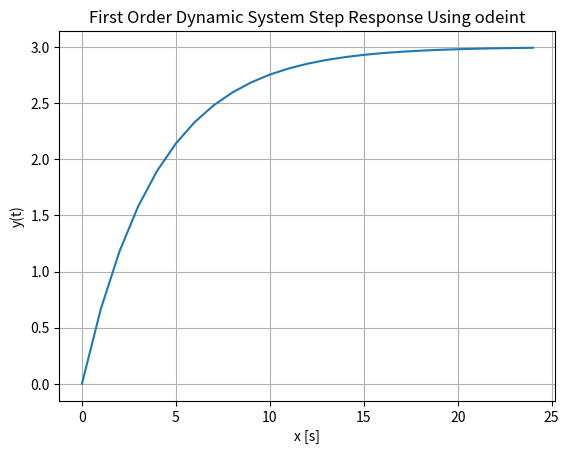

Write Python code to recreate this figure.
import numpy as np
from scipy.integrate import odeint
import matplotlib.pyplot as plt


K = 3
T = 4
u = 1

t_start = 0
t_stop = 25
step = 1

y0 = 0

t = np.arange(start=t_start, stop=t_stop, step=step)

def sys(y, t, K, T, u):
    dydt = (1/T)*(-y+K*u)
    return dydt

# Solve ODE
yt = odeint(sys, y0, t, args=(K, T, u))
print(yt)
plt.plot(t, yt)
plt.title('First Order Dynamic System Step Response Using odeint')
plt.xlabel('x [s]')
plt.ylabel('y(t)')
plt.grid()
plt.show()
